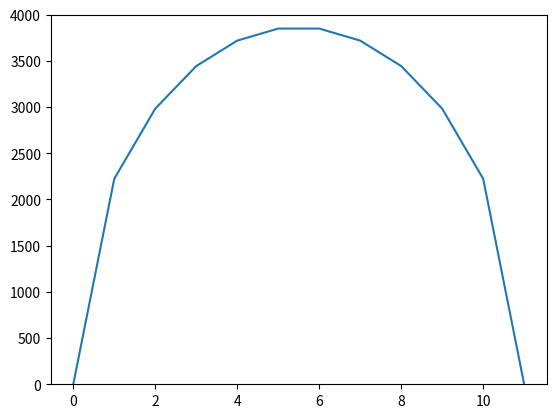

Recreate this plot in Python.
import numpy as np
import matplotlib.pyplot as plt

nX = 10                       # number of grid points
domainWidth = 1e6             # meters
dx = domainWidth/nX           # meters
timeStep = 100                # years
nYears = 20000                # years
nSteps = int(nYears/timeStep) 
flowParam = 1e4               # m horizontal /yr
snowFall = 0.5                # m / y
plotLimit = 4000              # meters

elevations = np.zeros(nX+2)
flows = np.zeros(nX+1)

fig, ax = plt.subplots()
ax.plot(elevations)
ax.set_ylim([0, plotLimit])
plt.show(block=False)

for iTime in range(0, nSteps):
    for ix in range(0, nX+1):
        flows[ix] = (elevations[ix]-elevations[ix+1])/dx * flowParam * (elevations[ix] + elevations[ix+1])/2/dx

    for ix in range(1, nX+1):
        elevations[ix] = elevations[ix] + (snowFall + flows[ix-1] - flows[ix]) * timeStep


    print("year", iTime*timeStep)
    ax.clear()
    plt.plot(elevations)
    ax.set_ylim([0, plotLimit])
    plt.draw()
    plt.pause(0.05)

    

ax.clear()
ax.plot(elevations)
ax.set_ylim([0, plotLimit])
plt.show()
fig.canvas.draw()
